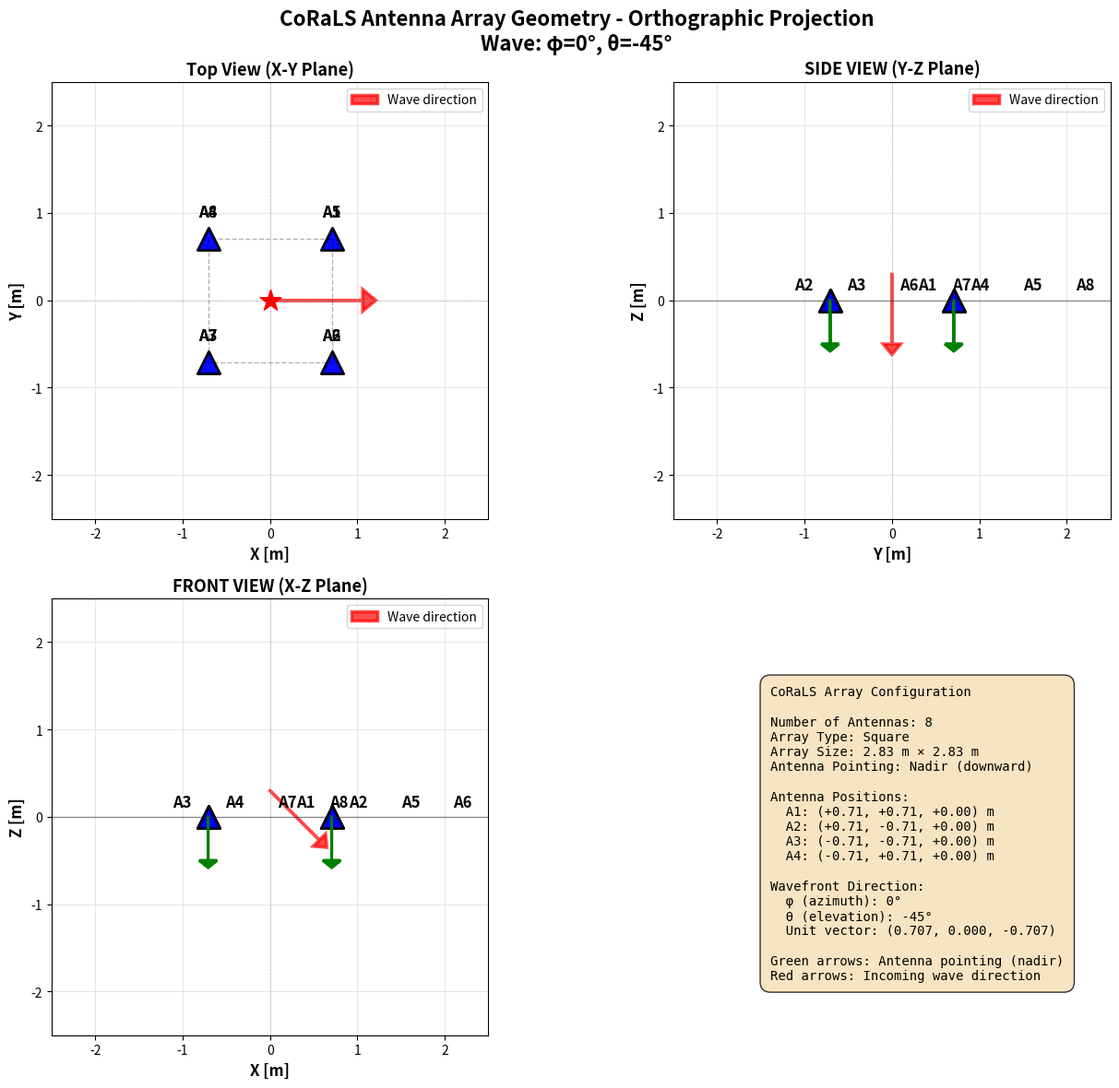

Here is the Python script that generated this plot: (Note: this script raises an exception after producing the figure.)
import numpy as np

# CoRaLS geometry: 8 channels (4 physical antennas × 2 polarizations)
# Channels 0-3: H-pol at 4 corners (all aligned with same polarization axis)
# Channels 4-7: V-pol at 4 corners (all aligned with same polarization axis, orthogonal to H)
num_antennas = 8

# RITC sampling
ritc_sample_rate = 4  # GHz
ritc_sample_step = 1/ritc_sample_rate  # ns

# Physical positions: 4 corners of a square
# Channels 0-3 (H-pol) and 4-7 (V-pol) share the same 4 physical locations
span = 2
xydisp = span/(2*np.sqrt(2))
xpos = [xydisp, xydisp, -xydisp, -xydisp,   # H-pol antennas
        xydisp, xydisp, -xydisp, -xydisp]   # V-pol antennas (same positions)
ypos = [xydisp, -xydisp, -xydisp, xydisp,   # H-pol antennas
        xydisp, -xydisp, -xydisp, xydisp]   # V-pol antennas (same positions)
zpos = [0, 0, 0, 0, 0, 0, 0, 0]  # meters (all at same height)

# Array coordinate system: pointing at horizon to avoid pole singularity
# All H-pol channels aligned with 0° (pointing along x-axis in antenna frame)
# All V-pol channels aligned with 90° (pointing along y-axis in antenna frame)
# NOTE: theta_tilt = 0 means horizon in array frame. To convert to true sky coordinates: true_theta = theta - 90
phi_tilt = [0, 0, 0, 0,      # H-pol: all aligned at 0°
            90, 90, 90, 90]  # V-pol: all aligned at 90° (orthogonal to H)
theta_tilt = [0, 0, 0, 0, 0, 0, 0, 0]  # elevation angle in array frame (0 = horizon, nadir is at -90 in true coords)

x_ant = np.array(xpos)
y_ant = np.array(ypos)
z_ant = np.array(zpos)
r_ant = np.sqrt(x_ant**2 + y_ant**2 + z_ant**2)
phi_ant=np.array(phi_tilt)
theta_ant=np.array(theta_tilt)

center_x = np.mean(x_ant[:4])  # Use first 4 positions for center
center_y = np.mean(y_ant[:4])
center_z = np.mean(z_ant[:4])

def drawPayload(incoming_wave=False, phi=0, theta=0):
    import matplotlib.pyplot as plt
    from mpl_toolkits.mplot3d import Axes3D

    fig = plt.figure(figsize=(14, 7))
    
    # 3D view
    ax = fig.add_subplot(121, projection='3d')
    
    # Draw physical antennas (4 locations)
    # H-pol channels (0-3)
    ax.scatter(xpos[:4], ypos[:4], zpos[:4], marker='^', color='blue', s=300, 
               alpha=0.8, edgecolors='black', linewidth=2, label='H-pol')
    # V-pol channels (4-7) at same locations
    ax.scatter(xpos[4:], ypos[4:], zpos[4:], marker='s', color='red', s=200, 
               alpha=0.6, edgecolors='black', linewidth=2, label='V-pol')
    
    # Draw nadir pointing arrows for each physical location
    arrow_length = 0.5
    for i in range(4):
        ax.quiver(xpos[i], ypos[i], zpos[i], 0, 0, -arrow_length,
                 color='green', arrow_length_ratio=0.3, linewidth=2)
        ax.text(xpos[i], ypos[i], zpos[i]+0.3, f'Ch{i}(H)\nCh{i+4}(V)', 
                fontsize=10, fontweight='bold', ha='center')
    
    # Mark center
    ax.scatter([center_x], [center_y], [center_z], marker='*', color='red', s=400, label='Center')
    
    # Draw incoming wave if requested
    if incoming_wave:
        r = 2.5
        x_planewave = r * np.cos(np.radians(theta)) * np.cos(np.radians(phi))
        y_planewave = r * np.cos(np.radians(theta)) * np.sin(np.radians(phi))
        z_planewave = r * np.sin(np.radians(theta))
        
        ax.quiver(0, 0, 1, x_planewave, y_planewave, z_planewave-1,
                 color='red', arrow_length_ratio=0.2, linewidth=3, alpha=0.7, label=f'Wave φ={phi}°, θ={theta}°')
    
    ax.set_xlabel('X [m]', fontsize=12, fontweight='bold')
    ax.set_ylabel('Y [m]', fontsize=12, fontweight='bold')
    ax.set_zlabel('Z [m]', fontsize=12, fontweight='bold')
    ax.set_title('3D Antenna Array', fontsize=14, fontweight='bold')
    
    # Set equal aspect ratio and limits
    max_range = 2.5
    ax.set_xlim([-max_range, max_range])
    ax.set_ylim([-max_range, max_range])
    ax.set_zlim([-1, max_range])
    ax.legend()
    ax.grid(True, alpha=0.3)
    
    # 2D side view (x-z plane)
    ax2 = fig.add_subplot(122)
    ax2.scatter(xpos, zpos, marker='^', color='blue', s=300, alpha=0.8, edgecolors='black', linewidth=2)
    
    # Draw nadir arrows in 2D
    for i in range(num_antennas):
        ax2.arrow(xpos[i], zpos[i], 0, -arrow_length,
                 head_width=0.2, head_length=0.1, fc='green', ec='green', linewidth=2)
        ax2.text(xpos[i], zpos[i]+0.15, f'A{i+1}', fontsize=12, fontweight='bold', ha='center')
    
    ax2.axhline(y=0, color='k', linestyle='--', alpha=0.3, linewidth=1)
    ax2.axvline(x=0, color='k', linestyle='--', alpha=0.3, linewidth=1)
    ax2.set_xlabel('X [m]', fontsize=12, fontweight='bold')
    ax2.set_ylabel('Z [m]', fontsize=12, fontweight='bold')
    ax2.set_title('Side View (X-Z Plane)', fontsize=14, fontweight='bold')
    ax2.grid(True, alpha=0.3)
    ax2.set_aspect('equal')
    ax2.set_ylim([-1, 0.5])
    
    plt.tight_layout()
    plt.show()



def drawWavefrontPlanes(incoming_wave=False, phi=0, theta=0):
    import matplotlib.pyplot as plt
    from matplotlib.gridspec import GridSpec
    
    # Calculate wavefront direction
    r = 1
    x_planewave = r * np.cos(np.radians(theta)) * np.cos(np.radians(phi))
    y_planewave = r * np.cos(np.radians(theta)) * np.sin(np.radians(phi))
    z_planewave = r * np.sin(np.radians(theta))
    
    # Create figure with 2x2 layout
    fig = plt.figure(figsize=(14, 12))
    fig.suptitle(f'CoRaLS Antenna Array Geometry - Orthographic Projection\nWave: φ={phi}°, θ={theta}°', 
                 fontsize=16, fontweight='bold')
    
    # Top view (x-y plane) - upper left
    ax1 = fig.add_subplot(2, 2, 1)
    for idx in range(num_antennas):
        ax1.scatter(xpos[idx], ypos[idx], marker='^', color='blue', s=300, 
                   alpha=0.8, edgecolors='black', linewidth=2)
        ax1.text(xpos[idx], ypos[idx]+0.25, f'A{idx+1}', fontsize=12, 
                fontweight='bold', ha='center')
    
    # Draw square connecting antennas
    square_x = [xpos[0], xpos[1], xpos[2], xpos[3], xpos[0]]
    square_y = [ypos[0], ypos[1], ypos[2], ypos[3], ypos[0]]
    ax1.plot(square_x, square_y, 'k--', alpha=0.3, linewidth=1)
    
    # Draw incoming wave direction (top view projection)
    if incoming_wave:
        scale = 1.5
        ax1.arrow(0, 0, scale*x_planewave, scale*y_planewave, 
                 head_width=0.25, head_length=0.15, fc='red', ec='red', 
                 alpha=0.7, linewidth=2.5, label='Wave direction')
    
    ax1.scatter([0], [0], marker='*', color='red', s=300, zorder=10)
    ax1.axhline(y=0, color='k', linestyle='--', alpha=0.2, linewidth=0.5)
    ax1.axvline(x=0, color='k', linestyle='--', alpha=0.2, linewidth=0.5)
    ax1.set_xlabel('X [m]', fontsize=12, fontweight='bold')
    ax1.set_ylabel('Y [m]', fontsize=12, fontweight='bold')
    ax1.set_title('Top View (X-Y Plane)', fontsize=13, fontweight='bold')
    ax1.grid(True, alpha=0.3)
    ax1.set_aspect('equal')
    ax1.legend(loc='upper right')
    ax1.set_xlim([-2.5, 2.5])
    ax1.set_ylim([-2.5, 2.5])
    
    # Front view (x-z plane) - lower left
    ax2 = fig.add_subplot(2, 2, 3)
    # Group antennas by x position to handle overlaps
    x_groups = {}
    for idx in range(num_antennas):
        x_key = round(xpos[idx], 2)
        if x_key not in x_groups:
            x_groups[x_key] = []
        x_groups[x_key].append(idx)
    
    for idx in range(num_antennas):
        ax2.scatter(xpos[idx], zpos[idx], marker='^', color='blue', s=300,
                   alpha=0.8, edgecolors='black', linewidth=2)
        # Draw nadir pointing arrows
        ax2.arrow(xpos[idx], zpos[idx], 0, -0.5, 
                 head_width=0.2, head_length=0.08, fc='green', ec='green', linewidth=2)
        
        # Offset labels for antennas at same x position
        x_key = round(xpos[idx], 2)
        if len(x_groups[x_key]) > 1:
            offset_idx = x_groups[x_key].index(idx)
            x_offset = -0.3 + offset_idx * 0.6  # Spread labels left and right
            ax2.text(xpos[idx] + x_offset, zpos[idx]+0.12, f'A{idx+1}', fontsize=12, 
                    fontweight='bold', ha='center')
        else:
            ax2.text(xpos[idx], zpos[idx]+0.12, f'A{idx+1}', fontsize=12, 
                    fontweight='bold', ha='center')
    
    # Draw incoming wave direction (X-Z projection)
    if incoming_wave:
        # Normalize the X-Z projection to fit in plot
        xz_mag = np.sqrt(x_planewave**2 + z_planewave**2)
        if xz_mag > 0:
            scale = 0.8  # Scale to fit nicely in the view
            arrow_x = scale * (x_planewave / xz_mag)
            arrow_z = scale * (z_planewave / xz_mag)
            ax2.arrow(0, 0.3, arrow_x, arrow_z, 
                     head_width=0.2, head_length=0.12, fc='red', ec='red', 
                     alpha=0.7, linewidth=2.5, label='Wave direction')
            ax2.legend(loc='upper right', fontsize=10)
    
    ax2.axhline(y=0, color='k', linestyle='-', alpha=0.4, linewidth=1)
    ax2.axvline(x=0, color='k', linestyle='--', alpha=0.2, linewidth=0.5)
    ax2.set_xlabel('X [m]', fontsize=12, fontweight='bold')
    ax2.set_ylabel('Z [m]', fontsize=12, fontweight='bold')
    ax2.set_title('FRONT VIEW (X-Z Plane)', fontsize=13, fontweight='bold')
    ax2.grid(True, alpha=0.3)
    ax2.set_aspect('equal', adjustable='box')
    ax2.set_xlim([-2.5, 2.5])
    ax2.set_ylim([-2.5, 2.5])
    
    # Side view (y-z plane) - upper right  
    ax3 = fig.add_subplot(2, 2, 2)
    # Group antennas by y position to handle overlaps
    y_groups = {}
    for idx in range(num_antennas):
        y_key = round(ypos[idx], 2)
        if y_key not in y_groups:
            y_groups[y_key] = []
        y_groups[y_key].append(idx)
    
    for idx in range(num_antennas):
        ax3.scatter(ypos[idx], zpos[idx], marker='^', color='blue', s=300,
                   alpha=0.8, edgecolors='black', linewidth=2)
        # Draw nadir pointing arrows
        ax3.arrow(ypos[idx], zpos[idx], 0, -0.5, 
                 head_width=0.2, head_length=0.08, fc='green', ec='green', linewidth=2)
        
        # Offset labels for antennas at same y position
        y_key = round(ypos[idx], 2)
        if len(y_groups[y_key]) > 1:
            offset_idx = y_groups[y_key].index(idx)
            y_offset = -0.3 + offset_idx * 0.6  # Spread labels left and right
            ax3.text(ypos[idx] + y_offset, zpos[idx]+0.12, f'A{idx+1}', fontsize=12, 
                    fontweight='bold', ha='center')
        else:
            ax3.text(ypos[idx], zpos[idx]+0.12, f'A{idx+1}', fontsize=12, 
                    fontweight='bold', ha='center')
    
    # Draw incoming wave direction (Y-Z projection)
    if incoming_wave:
        # Normalize the Y-Z projection to fit in plot
        yz_mag = np.sqrt(y_planewave**2 + z_planewave**2)
        if yz_mag > 0:
            scale = 0.8  # Scale to fit nicely in the view
            arrow_y = scale * (y_planewave / yz_mag)
            arrow_z = scale * (z_planewave / yz_mag)
            ax3.arrow(0, 0.3, arrow_y, arrow_z, 
                     head_width=0.2, head_length=0.12, fc='red', ec='red', 
                     alpha=0.7, linewidth=2.5, label='Wave direction')
            ax3.legend(loc='upper right', fontsize=10)
    
    ax3.axhline(y=0, color='k', linestyle='-', alpha=0.4, linewidth=1)
    ax3.axvline(x=0, color='k', linestyle='--', alpha=0.2, linewidth=0.5)
    ax3.set_xlabel('Y [m]', fontsize=12, fontweight='bold')
    ax3.set_ylabel('Z [m]', fontsize=12, fontweight='bold')
    ax3.set_title('SIDE VIEW (Y-Z Plane)', fontsize=13, fontweight='bold')
    ax3.grid(True, alpha=0.3)
    ax3.set_aspect('equal', adjustable='box')
    ax3.set_xlim([-2.5, 2.5])
    ax3.set_ylim([-2.5, 2.5])
    
    # Add configuration text box in upper right corner of figure
    info_text = f'''CoRaLS Array Configuration

Number of Antennas: {num_antennas}
Array Type: Square
Array Size: {2*np.sqrt(2):.2f} m × {2*np.sqrt(2):.2f} m
Antenna Pointing: Nadir (downward)

Antenna Positions:
  A1: ({xpos[0]:+.2f}, {ypos[0]:+.2f}, {zpos[0]:+.2f}) m
  A2: ({xpos[1]:+.2f}, {ypos[1]:+.2f}, {zpos[1]:+.2f}) m
  A3: ({xpos[2]:+.2f}, {ypos[2]:+.2f}, {zpos[2]:+.2f}) m
  A4: ({xpos[3]:+.2f}, {ypos[3]:+.2f}, {zpos[3]:+.2f}) m

Wavefront Direction:
  φ (azimuth): {phi}°
  θ (elevation): {theta}°
  Unit vector: ({x_planewave:.3f}, {y_planewave:.3f}, {z_planewave:.3f})

Green arrows: Antenna pointing (nadir)
Red arrows: Incoming wave direction'''
    
    fig.text(0.65, 0.1, info_text, fontsize=10, verticalalignment='bottom',
            horizontalalignment='left', family='monospace', 
            bbox=dict(boxstyle='round', facecolor='wheat', alpha=0.8, pad=0.8))
    
    plt.tight_layout()
    plt.savefig('plots/geometry.png', dpi=150, bbox_inches='tight')
    print(f"\nWavefront direction (unit vector): ({x_planewave:.3f}, {y_planewave:.3f}, {z_planewave:.3f})")
    print(f"Plot saved to: plots/geometry.png")
    plt.show()

if __name__=='__main__':
    drawWavefrontPlanes(incoming_wave=True, phi=0, theta=-45)
    drawPayload(incoming_wave=False, phi=90, theta=0)
